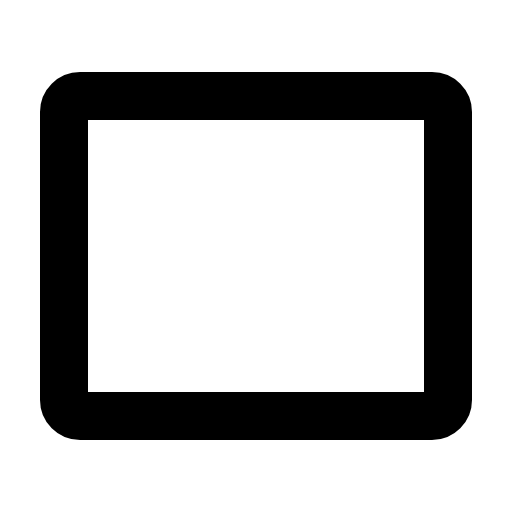
t = 0.00 s
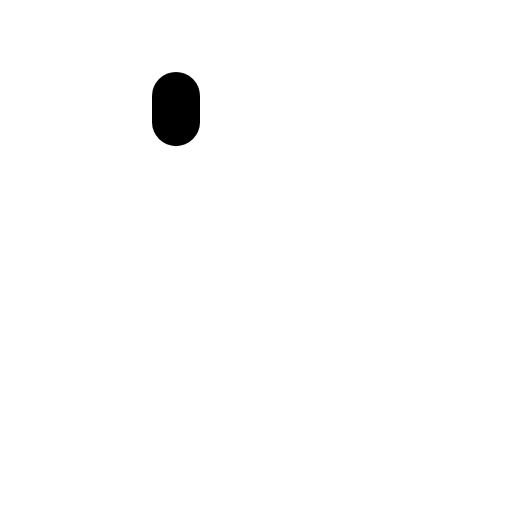
t = 0.30 s
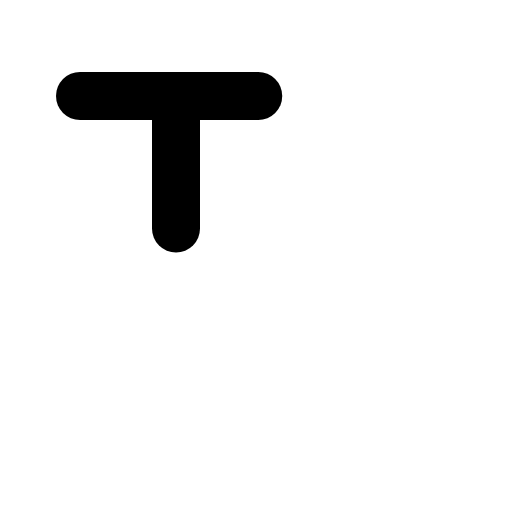
t = 0.68 s
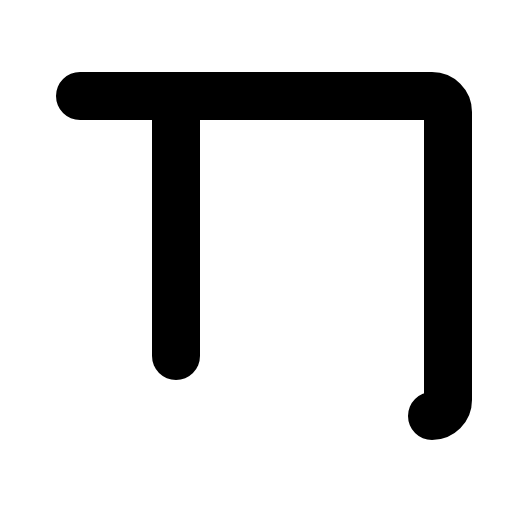
t = 1.05 s
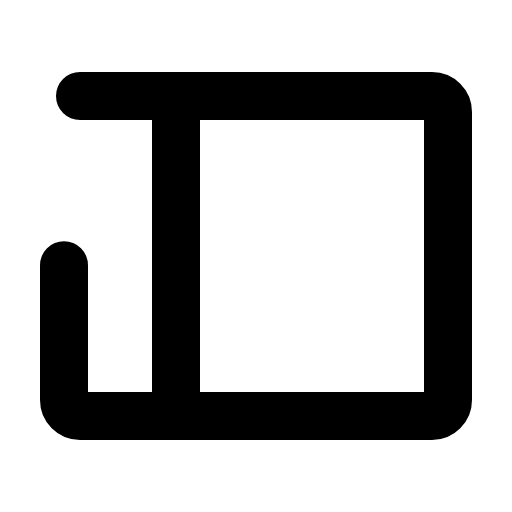
t = 1.43 s

The animated SVG that drew these frames (rendered in a browser with its animation timeline set to each time). Animation: 1 CSS @keyframes rule; one cycle of 1.80 s, repeats indefinitely.

<svg xmlns="http://www.w3.org/2000/svg" viewBox="0 0 256 256">
  <style>
    .draw-line {
      stroke-dasharray: 1;
      stroke-dashoffset: 0;
    }
    svg:hover .draw-line {
      animation: phosphor-draw-in 1.5s ease-in-out infinite;
    }
    @keyframes phosphor-draw-in {
      0%   { stroke-dashoffset: 1; }
      100% { stroke-dashoffset: 0; }
    }
  </style><rect width="256" height="256" fill="none"/><line x1="88" y1="48" x2="88" y2="208" fill="none" stroke="currentColor" stroke-linecap="round" stroke-linejoin="round" stroke-width="24" class="draw-line" pathLength="1" style="animation-delay: 0s"/><rect x="32" y="48" width="192" height="160" rx="8" fill="none" stroke="currentColor" stroke-linecap="round" stroke-linejoin="round" stroke-width="24" class="draw-line" pathLength="1" style="animation-delay: 0.3s"/></svg>
